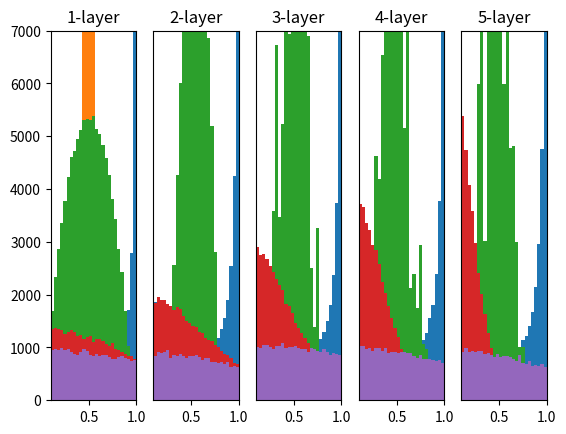

Generate this figure with matplotlib:
import numpy as np
import matplotlib.pyplot as plt

def sigmoid(x):
    return 1 / (1 + np.exp(-x))

def Relu(x):
    return np.maximum(0, x)

def tanh(x):
    return np.tanh(x)

def Weight_Initialization(Initialization, activate = 'sigmoid', deviation = 1):
    input_data = np.random.randn(1000, 100)
    node_num = 100
    hidden_layer = 5
    activations = {}
    
    x = input_data
    
    for i in range(hidden_layer):
        if i != 0:
            x = activations[i-1]
        
        if Initialization == 'Random':
            w = np.random.randn(node_num, node_num) * deviation
        elif Initialization == 'Xavier':
            w = np.random.randn(node_num, node_num) * np.sqrt(1/node_num)
        elif Initialization == 'He':
            w = np.random.randn(node_num, node_num) * np.sqrt(2/node_num)
        
        a = np.dot(x, w)
        
        if activate == 'sigmoid':
            z = sigmoid(a)
        elif activate == 'Relu':
            z = Relu(a)
        elif activate == 'tanh':
            z = tanh(a)
        
        activations[i] = z
            
    
    for i, a in activations.items():
        plt.subplot(1, len(activations), i+1)
        plt.title(str(i + 1) + '-layer')
        if i != 0:
            plt.yticks([], [])
        if Initialization == 'He':
            plt.ylim(0, 7000)
        plt.xlim(0.1, 1.0)
        plt.hist(a.flatten(), 30, range=(0, 1))
    
    plt.show()


# Random Initialization
Weight_Initialization(Initialization='Random', activate='sigmoid')
# Deviation = 0.01
Weight_Initialization(Initialization='Random', activate='sigmoid', deviation=0.01)

# Xavier Initialization
Weight_Initialization(Initialization='Xavier', activate='sigmoid')
# activation Relu
Weight_Initialization(Initialization='Xavier', activate='Relu')

# He Initialization
Weight_Initialization(Initialization='He', activate='Relu')